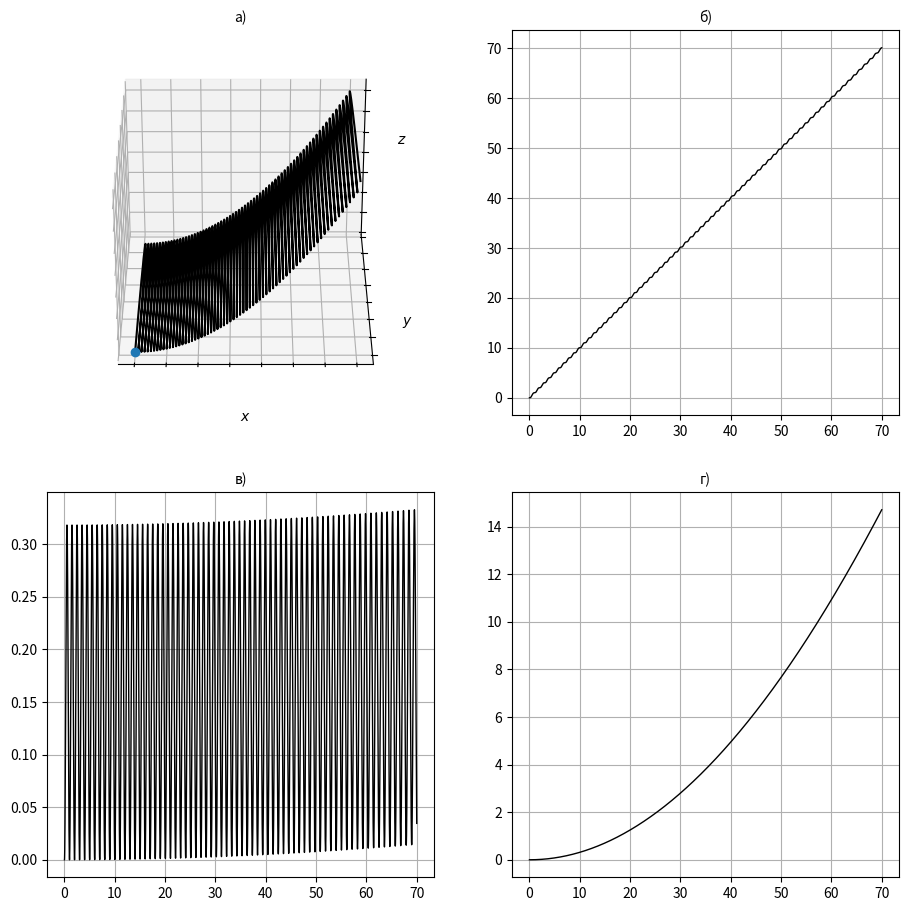
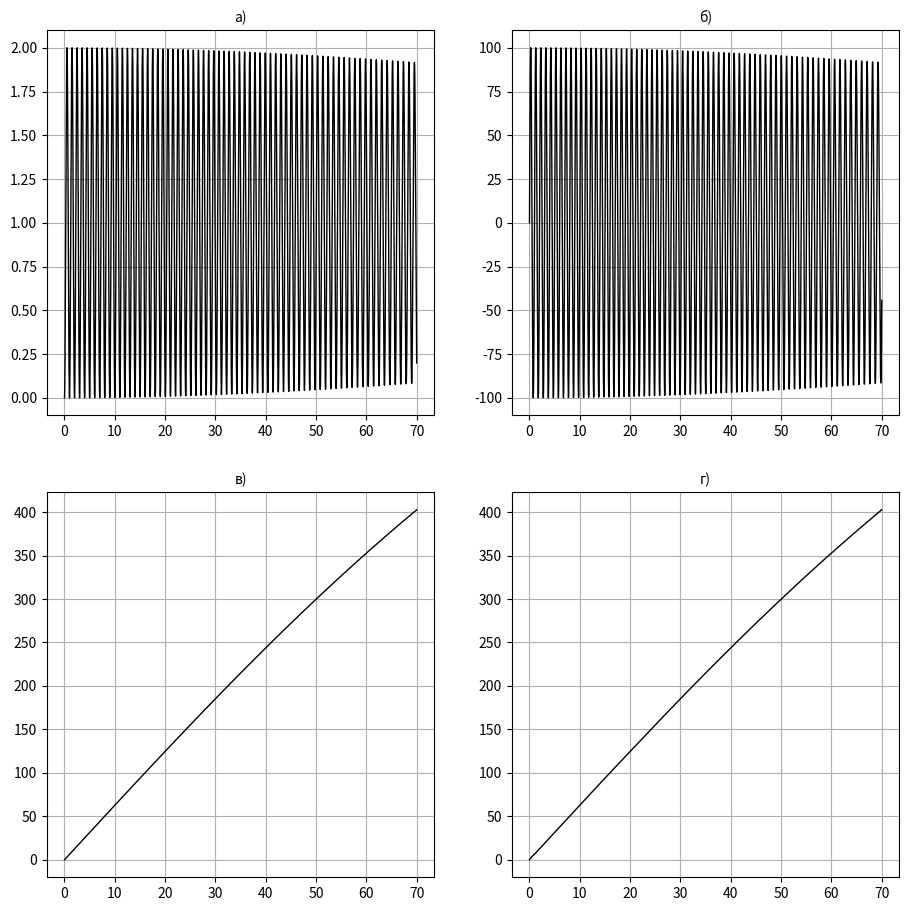

Here is the Python script that generated these plots, in order:
#!/usr/bin/env python
# coding: utf-8

# моделирование движения
# релятивистского электрического заряда
# в скрещенных электрическом и магнитном полях

# Ячейка # 1

# подключение библиотеки numpy
import numpy as np

# подключение метода solve_ivp из библиотеки scipy.integrate
from scipy.integrate import solve_ivp

# подключение библиотеки matplotlib
import matplotlib.pyplot as plt


# Ячейка № 2

# задание безразмерного вектора
# напряженности магнитного поля
B = np.array([0, 0, 1])

# задание безразмерного вектора
# напряженности электрического поля
E = np.array([0, 0.001, 0.001])


# задание функции, возвращающей значения
# координат вектора-функции,
# стоящей в левой части системы (6.73)
def Force(t, z):
    # инициализация массива F
    F = np.zeros(6)

    # вычисление координат вектора-функции,
    # стоящей в правой части (6.43)
    Fx = 2 * np.pi * (E[0] + (B[2] * z[3] - B[1] * z[5]))
    Fy = 2 * np.pi * (E[1] - (B[2] * z[1] - B[0] * z[5]))
    Fz = 2 * np.pi * (E[2] + (B[1] * z[1] - B[0] * z[3]))
    # вычисляем модуль скорости электрического заряда
    mod_v = np.sqrt(z[1] ** 2 + z[3] ** 2 + z[5] ** 2)

    # если обезразмеренная скорость из-за погрешности
    # представления в Python действительных чисел больше 1
    # соответственно, размерная скоро
    if mod_v > 1:
        z[0] = z[0] / mod_v
        z[1] = z[1] / mod_v
        z[2] = z[2] / mod_v
        mod_v = 1

    # вычисление координат вектора-функции,
    # стоящей в правой части (6.73)
    Coeff = np.sqrt(1 - mod_v**2)
    F[0] = z[1]
    F[1] = (Fx - 2 * np.pi * z[1] * (E[0] * z[1] + E[1] * z[3] + E[2] * z[5])) * Coeff
    F[2] = z[3]
    F[3] = (Fy - 2 * np.pi * z[3] * (E[0] * z[1] + E[1] * z[3] + E[2] * z[5])) * Coeff
    F[4] = z[5]
    F[5] = (Fz - 2 * np.pi * z[5] * (E[0] * z[1] + E[1] * z[3] + E[2] * z[5])) * Coeff

    return F

# Ячейка № 3

# задание начальных условий СДУ (6.73):

# задание значения абсциссы
# радиуса-вектора в момент времени t = 0
x0 = 0

# задание значения ординаты
# радиуса-вектора в момент времени t = 0
y0 = 0

# задание значения ординаты
# радиуса-вектора в момент времени t = 0
z0 = 0

# задание значения проекции
# скорости заряда
# на ось OX  в момент времени t = 0
vx0 = 0

# задание значения проекции
# скорости заряда
# на ось OY  в момент времени t = 0
vy0 = 0

# задание значения проекции
# скорости заряда
# на ось OZ  в момент времени t = 0
vz0 = 0


# задание длительности временного интервала,
# на котором вычисляется численное решение СДУ (6.43)
Tmax = 70

# задание максимального значения шага
# интегрирования СДУ(6.73)
dt = Tmax / (5 * 10**4)

# вычисление численного решения СДУ (6.73)
Solv = solve_ivp(Force, [0, Tmax], [x0, vx0, y0, vy0, z0, vz0], max_step=dt)

# вычисление числа узлов временной сетки,
# в узлах которой вычислено численное решение
# СДУ (6.43)
N = len(Solv.t)

# инициализация массива mod_V,
# используемого для хранения
# модуля скорости заряда
mod_V = np.zeros(N)

# вычисление значений зависимости
# модуля скорости от времени
mod_V[:] = np.sqrt(Solv.y[1, :] ** 2 + Solv.y[3, :] ** 2 + Solv.y[5, :] ** 2)


# Ячейка № 4

# визуализация траектории заряда и
# зависимостей его координат о времени

fig = plt.figure(figsize=(11, 11))
# визуализация траектории заряда
ax = fig.add_subplot(2, 2, 1, projection="3d")
ax.plot3D(Solv.y[0, :], Solv.y[2, :], Solv.y[4, :], "black")
ax.view_init(30, -90)
ax.grid(True)

# отключение нумерации делений
# координатной сетки
ax.set_xticklabels([])
ax.set_yticklabels([])
ax.set_zticklabels([])

# визуализация начального положения заряда
ax.plot3D(x0, y0, z0, "o")
ax.set_title("а)", fontsize=10)
ax.set_xlabel(r"$x$", fontsize=10)
ax.set_ylabel(r"$y$", fontsize=10)
ax.set_zlabel(r"$z$", fontsize=10)


# визуализация зависимости x = x(t)
ax = fig.add_subplot(2, 2, 2)
ax.plot(Solv.t[:], Solv.y[0, :] * 10**3, "-k", lw=1)
ax.grid(True)
ax.set_title(r"б)", fontsize=10)

# визуализация зависимости y = y(t)
ax = fig.add_subplot(2, 2, 3)
ax.plot(Solv.t[:], Solv.y[2, :] * 10**3, "-k", lw=1)
ax.grid(True)
ax.set_title(r"в)", fontsize=10)

# визуализация зависимости z = z(t)
ax = fig.add_subplot(2, 2, 4)
ax.plot(Solv.t[:], Solv.y[4, :], "-k", lw=1)
ax.grid(True)
ax.set_title(r"г)", fontsize=10)

plt.show()


# Ячейка # 5

# визуализация зависимостей проекций скорости и
# модуля скорости заряда
# от времени

fig = plt.figure(figsize=(11, 11))
# визуализация зависимости v_x = v_x(t)
ax = fig.add_subplot(2, 2, 1)
ax.plot(Solv.t[:], Solv.y[1, :] * 10**3, "-k", lw=1)
ax.grid(True)
ax.set_title(r"а)", fontsize=10)

# визуализация зависимости v_y = v_y(t)
ax = fig.add_subplot(2, 2, 2)
ax.plot(Solv.t[:], Solv.y[3, :] * 10**5, "-k", lw=1)
ax.grid(True)
ax.set_title(r"б)", fontsize=10)

# визуализация зависимости v_z = v_z(t)
ax = fig.add_subplot(2, 2, 3)
ax.plot(Solv.t[:], Solv.y[5, :] * 10**3, "-k", lw=1)
ax.grid(True)
ax.set_title(r"в)", fontsize=10)

# визуализация зависимости |v| = |v(t)|
ax = fig.add_subplot(2, 2, 4)
ax.plot(Solv.t, mod_V * 10**3, "-k", lw=1)
ax.grid(True)
ax.set_title(r"г)", fontsize=10)

plt.show()
